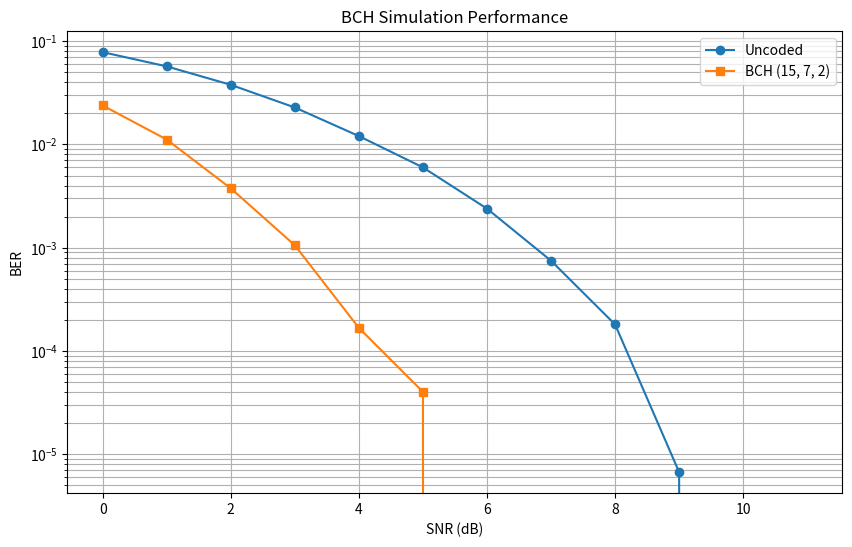

Source code (Python):
import numpy as np
import matplotlib.pyplot as plt

def simulate_bch():
    n = 15
    k = 7
    t = 2
    
    snr_db = np.arange(0, 12, 1)
    ber_uncoded = []
    ber_bch = []

    num_bits = 150000

    for snr in snr_db:
        bits = np.random.randint(0, 2, num_bits)
        transmitted = 2 * bits - 1
        
        snr_linear = 10**(snr / 10.0)
        noise_std = np.sqrt(1 / (2 * snr_linear))
        noise = np.random.normal(0, noise_std, num_bits)
        received = transmitted + noise
        
        detected_bits = (received > 0).astype(int)
        
        errors_uncoded = np.sum(bits != detected_bits)
        ber_uncoded.append(errors_uncoded / num_bits)
        
        num_blocks = num_bits // n
        detected_bits_reshaped = detected_bits[:num_blocks*n].reshape((num_blocks, n))
        original_bits_reshaped = bits[:num_blocks*n].reshape((num_blocks, n))
        
        errors_after_bch = 0
        for i in range(num_blocks):
            block_errors = np.sum(detected_bits_reshaped[i] != original_bits_reshaped[i])
            if block_errors > t:
                errors_after_bch += block_errors
            
        ber_bch.append(errors_after_bch / (num_blocks * n))

    plt.figure(figsize=(10, 6))
    plt.semilogy(snr_db, ber_uncoded, 'o-', label='Uncoded')
    plt.semilogy(snr_db, ber_bch, 's-', label='BCH (15, 7, 2)')
    plt.grid(True, which='both')
    plt.xlabel('SNR (dB)')
    plt.ylabel('BER')
    plt.title('BCH Simulation Performance')
    plt.legend()
    plt.show()

simulate_bch()
